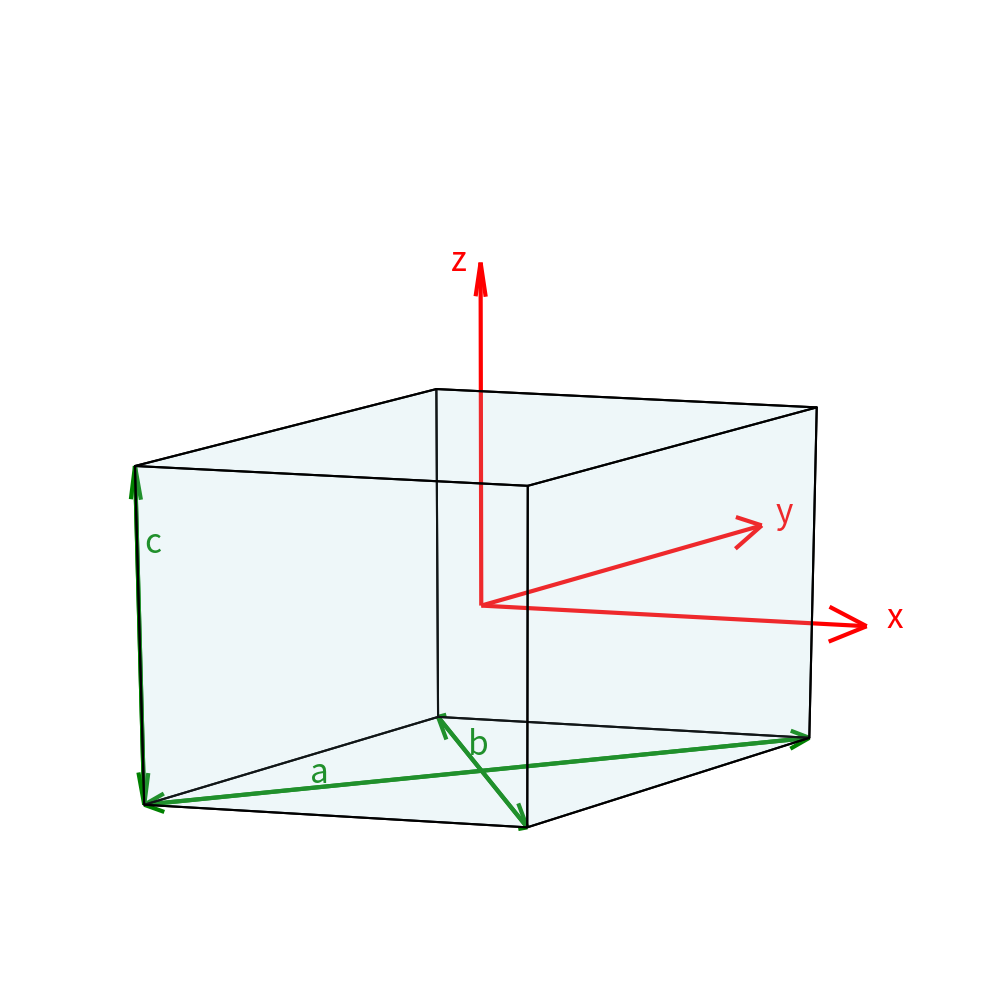

Write Python code to recreate this figure. (Note: this script raises an exception after producing the figure.)
import os
import numpy as np

import matplotlib.pyplot as plt
from mpl_toolkits.mplot3d.art3d import Poly3DCollection

fig = plt.figure(figsize=(10, 10))
ax = fig.add_subplot(111, projection="3d")

origin = np.array([0, 0, 0])
x_dir = np.array([3, 0, 0])
y_dir = np.array([2, 2, 0])
z_dir = np.array([0, 0, 1.5])

# Gauge volume
verts = np.array(
    [
        origin,
        origin + x_dir,
        origin + x_dir + y_dir,
        origin + y_dir,
        origin + z_dir,
        origin + x_dir + z_dir,
        origin + x_dir + y_dir + z_dir,
        origin + y_dir + z_dir,
    ]
)

faces = [
    [verts[i] for i in [0, 1, 2, 3]],
    [verts[i] for i in [4, 5, 6, 7]],
    [verts[i] for i in [0, 1, 5, 4]],
    [verts[i] for i in [2, 3, 7, 6]],
    [verts[i] for i in [1, 2, 6, 5]],
    [verts[i] for i in [0, 3, 7, 4]],
]

ax.add_collection3d(
    Poly3DCollection(
        faces, facecolors="lightblue", linewidths=1.5, edgecolors="black", alpha=0.1
    )
)

# Coordinate system
arrow_opts = {"color": "red", "arrow_length_ratio": 0.1, "linewidth": 3}
xyz_origin = origin + 0.5 * x_dir + 0.5 * y_dir + 0.5 * z_dir
ax.quiver(*xyz_origin, *x_dir, **arrow_opts)
ax.quiver(*xyz_origin, *y_dir, **arrow_opts)
ax.quiver(*xyz_origin, *z_dir, **arrow_opts)

ax.text(*(xyz_origin + 1.05 * x_dir), "x", color="red", fontsize=24)
ax.text(*(xyz_origin + 1.05 * y_dir), "y", color="red", fontsize=24)
ax.text(*(xyz_origin + z_dir - 0.1 * y_dir), "z", color="red", fontsize=24)

# Gauge volume parameters
arrow_opts = {"color": "green", "arrow_length_ratio": 0.03, "linewidth": 3}
a_dir = x_dir + y_dir
ax.quiver(*origin, *a_dir, **arrow_opts)
ax.quiver(*a_dir, *-a_dir, **arrow_opts)

arrow_opts = {"color": "green", "arrow_length_ratio": 0.1, "linewidth": 3}
b_dir = x_dir - y_dir
ax.quiver(*y_dir, *b_dir, **arrow_opts)
ax.quiver(*(y_dir + b_dir), *-b_dir, **arrow_opts)

arrow_opts = {"color": "green", "arrow_length_ratio": 0.1, "linewidth": 3}
ax.quiver(*origin, *z_dir, **arrow_opts)
ax.quiver(*z_dir, *-z_dir, **arrow_opts)

ax.text(*(0.25 * a_dir - 0.05 * b_dir), "a", color="green", fontsize=24)
ax.text(*(y_dir + 0.35 * b_dir), "b", color="green", fontsize=24)
ax.text(*(z_dir - 0.25 * z_dir + 0.01 * a_dir), "c", color="green", fontsize=24)

# Plot
ax.view_init(elev=21, azim=-82)
ax.set_xlim(0, 5)
ax.set_ylim(0, 5)
ax.set_zlim(0, 2)
ax.set_axis_off()
plt.tight_layout()
filename = os.path.join(os.path.dirname(__file__), "gauge_volume.png")
fig.savefig(filename, bbox_inches="tight", dpi=75)
plt.show()
